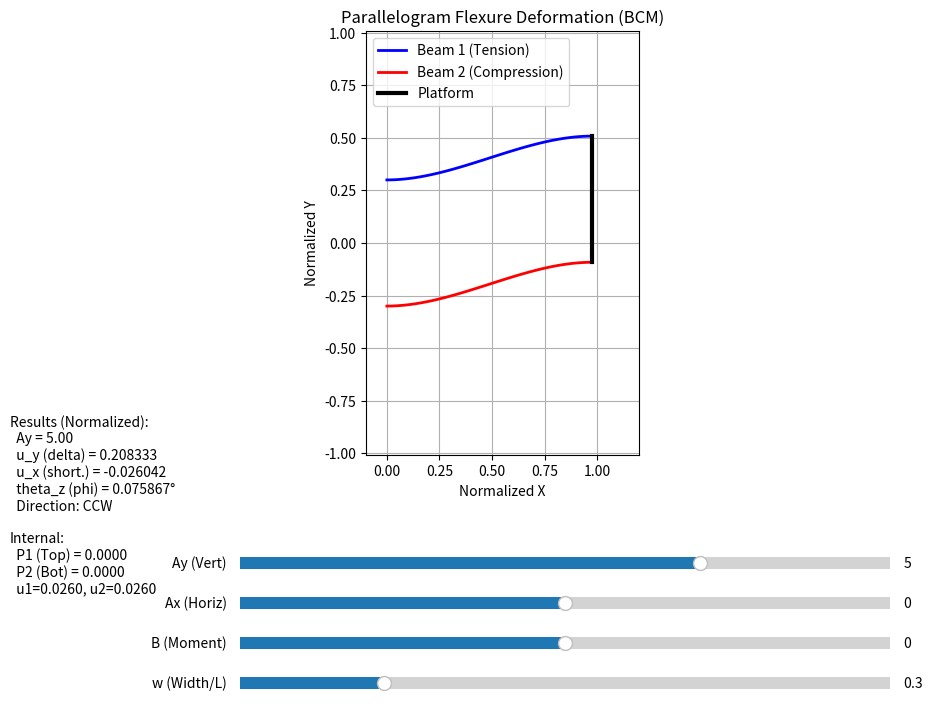

The script that saved this image:
"""
Shorya Awtar's Beam Constraint Model (BCM) - Interactive Solver.

Reference: Handbook of Compliant Mechanisms, Case Study 3.4 & Table 3.1.
This script implements the closed-form BCM using polynomial coefficients to
analyze parasitic error motions in a parallelogram flexure.
"""

import numpy as np
import matplotlib.pyplot as plt
from matplotlib.widgets import Slider, Button
from scipy.optimize import root
import sys

# =============================================================================
# BCM Implementation (Table 3.1 Polynomials)
# =============================================================================

class BeamConstraintModel:
    """
    Implements the Beam Constraint Model using Series Expansions 
    from Table 3.1 of the Handbook of Compliant Mechanisms.
    """
    
    def get_stiffness_coeffs(self, P):
        """
        Calculate normalized stiffness coefficients a, b, c as function of P.
        P = Normalized Axial Force (positive = tension).
        """
        a = 12.0 + 1.2*P - (P**2)/700.0
        b = 4.0 + (2.0/15.0)*P - (11.0*P**2)/6300.0
        c = -6.0 - 0.1*P + (P**2)/1400.0
        return a, b, c

    def get_stiffness_forces(self, P, delta, phi):
        """Calculate normalized Fy and M."""
        a, b, c = self.get_stiffness_coeffs(P)
        fy = a * delta + c * phi
        m  = c * delta + b * phi
        return fy, m

    def get_shortening(self, P, delta, phi):
        """
        Calculate kinematic shortening u using geometric weighting coefficients.
        u = C_dd*delta^2 + C_dt*delta*phi + C_tt*phi^2
        """
        C_dd = 0.6 - P/700.0
        C_dt = -0.1 + P/1400.0
        C_tt = (1.0/15.0) - (11.0*P)/6300.0
        
        u = C_dd * delta**2 + C_dt * delta * phi + C_tt * phi**2
        return u

class BCMParallelogram:
    """
    Solves Parallelogram Flexure using Awtar's Closed-Form BCM Formulae (Eq 3.19).
    Includes parasitic rotation and axial stretch.
    """
    def __init__(self, w=0.3, t=0.02):
        self.w = w # Normalized width (W/L), default 0.3, beam seperation = 2W
        self.t = t # Normalized thickness (T/L), default 0.02
        
    def solve(self, Ax, Ay, B=0, guess=None):
        """
        Solves using derived closed-form equations (Handbook Eq 3.19).
        
        uy = fy / (24 + 1.2 fx)
        ux = fx*(0.5/k33) - 0.6*uy^2 + uy^2*fx/1400
        theta_z = (0.5/w^2)*(t^2/12 + uy^2/700)*(mz + uy*(12+0.1*fx))
        """
        # 1. Transverse Displacement (uy)
        denom_y = 24.0 + 1.2 * Ax
        
        if abs(denom_y) <= 1e-9:
             return {
                 'success': False, 
                 'message': 'Unstable (Ax < -20)',
                 'delta': 0.0, 'phi': 0.0, 
                 'P1': Ax/2.0, 'P2': Ax/2.0, 
                 'u1': 0.0, 'u2': 0.0
             }
             
        uy = Ay / denom_y
        
        # 2. Axial Displacement (ux)
        # k33 = 12 / t^2 (Axial stiffness coeff)
        k33 = 12.0 / (self.t**2)
        ux = Ax * (0.5 / k33) - 0.6 * (uy**2) + (uy**2 * Ax) / 1400.0
        
        # 3. Rotation (theta_z)
        # terms for parasitic rotation
        term1 = 0.5 / (self.w**2)
        term2 = (self.t**2 / 12.0) + (uy**2 / 700.0)
        # Handbook of Compliant Mechanisms, p.49, Eq. (3.19):
        # theta_z = 1/(2 w^2) * (t^2/12 + uy^2/700) * [mz + uy (12 + 0.1 fx)]
        # This is already the reduced form after substituting the Table 3.1
        # simple-beam coefficients into Eq. (3.18); term3 should use uy, not fy.
        term3 = B + uy * (12.0 + 0.1 * Ax)
        
        theta_z = term1 * term2 * term3
        
        # Internal params
        P = Ax / 2.0
        
        # Return results
        # Note: compare_models calculates ux as -(u1+u2)/2. 
        # So set u1 = u2 = -ux to pass the correct ux value logic.
        return {
            'success': True,
            'delta': uy,
            'phi': theta_z,
            'P1': P, 
            'P2': P,
            'u1': -ux, 
            'u2': -ux,
            'P_diff': 0.0,
            'guess': None
        }

# =============================================================================
# Interactive GUI
# =============================================================================

class BCMInteractive:
    def __init__(self):
        self.model = BCMParallelogram(w=0.3)
        self.last_guess = None
        
        # Create figure
        self.fig, self.ax = plt.subplots(figsize=(10, 8))
        self.fig.canvas.manager.set_window_title("BCM Parallelogram Solver")
        plt.subplots_adjust(bottom=0.35)
        
        # Initial Plot (Empty)
        self.line1, = self.ax.plot([], [], 'b-', lw=2, label='Beam 1 (Tension)')
        self.line2, = self.ax.plot([], [], 'r-', lw=2, label='Beam 2 (Compression)')
        self.plat_line, = self.ax.plot([], [], 'k-', lw=3, label='Platform')
        self.ax.legend(loc='upper left')
        self.ax.grid(True)
        self.ax.set_aspect('equal')
        self.ax.set_xlabel('Normalized X')
        self.ax.set_ylabel('Normalized Y')
        self.ax.set_title("Parallelogram Flexure Deformation (BCM)")
        
        # Info Text
        self.info_text = self.fig.text(0.02, 0.40, "", fontsize=10, verticalalignment='top')
        
        # Sliders
        ax_ay = plt.axes([0.25, 0.20, 0.65, 0.03])
        ax_ax = plt.axes([0.25, 0.15, 0.65, 0.03])
        ax_b  = plt.axes([0.25, 0.10, 0.65, 0.03])
        ax_w  = plt.axes([0.25, 0.05, 0.65, 0.03])
        
        self.s_ay = Slider(ax_ay, 'Ay (Vert)', -12.0, 12.0, valinit=5.0)
        self.s_ax = Slider(ax_ax, 'Ax (Horiz)', -10.0, 10.0, valinit=0.0)
        self.s_b  = Slider(ax_b,  'B (Moment)', -5.0, 5.0, valinit=0.0)
        self.s_w  = Slider(ax_w,  'w (Width/L)', 0.1, 1.0, valinit=0.3)
        
        self.s_ay.on_changed(self.update)
        self.s_ax.on_changed(self.update)
        self.s_b.on_changed(self.update)
        self.s_w.on_changed(self.update)
        
        # Initial draw
        self.update(0)

    def draw_beam(self, w_offset, u, delta, phi):
        """Reconstruct cubic beam shape for visualization."""
        xi = np.linspace(0, 1, 50)
        # BCM Shape Function (Cubic Hermite)
        # y(0)=0, y'(0)=0, y(1)=delta, y'(1)=phi
        # y = (phi - 2*delta)*xi^3 + (3*delta - phi)*xi^2
        y_local = (phi - 2*delta)*xi**3 + (3*delta - phi)*xi**2
        
        # Map to deformed coordinates
        # x_global = xi * (1 - u)
        # y_global = w_offset + y_local
        x_glob = xi * (1.0 - u)
        y_glob = w_offset + y_local
        return x_glob, y_glob

    def update(self, val):
        ay = self.s_ay.val
        ax = self.s_ax.val
        b  = self.s_b.val
        w  = self.s_w.val
        
        self.model.w = w
        
        res = self.model.solve(ax, ay, b, guess=self.last_guess)
        
        if res['success']:
            self.last_guess = res['guess']
            d = res['delta']
            p = res['phi']
            u1 = res['u1']
            u2 = res['u2']
            P1 = res['P1']
            P2 = res['P2']
            
            # Draw Beam 1 (Upper)
            x1, y1 = self.draw_beam(w, u1, d, p)
            self.line1.set_data(x1, y1)
            
            # Draw Beam 2 (Lower)
            x2, y2 = self.draw_beam(-w, u2, d, p)
            self.line2.set_data(x2, y2)
            
            # Draw Platform
            # Connect tips
            tip1 = (x1[-1], y1[-1])
            tip2 = (x2[-1], y2[-1])
            self.plat_line.set_data([tip1[0], tip2[0]], [tip1[1], tip2[1]])
            
            # Update Axes Limits
            self.ax.set_ylim(-w - 0.5 - abs(d), w + 0.5 + abs(d))
            self.ax.set_xlim(-0.1, 1.2)
            
            # Update Text
            ux = -(u1 + u2)/2.0
            uy = d
            theta_z_deg = np.degrees(p)
            
            direction = "CW" if p < 0 else "CCW"
            
            txt = (f"Results (Normalized):\n"
                   f"  Ay = {ay:.2f}\n"
                   f"  u_y (delta) = {uy:.6f}\n"
                   f"  u_x (short.) = {ux:.6f}\n"
                   f"  theta_z (phi) = {theta_z_deg:.6f}°\n"
                   f"  Direction: {direction}\n\n"
                   f"Internal:\n"
                   f"  P1 (Top) = {P1:.4f}\n"
                   f"  P2 (Bot) = {P2:.4f}\n"
                   f"  u1={u1:.4f}, u2={u2:.4f}")
            self.info_text.set_text(txt)
            
        else:
            self.info_text.set_text("Solver Failed!")
            
        self.fig.canvas.draw_idle()

# =============================================================================
# Case Study 3.4 Verification
# =============================================================================

def case_study_3_4():
    print("="*70)
    print("HANDBOOK CASE STUDY 3.4: PARALLELOGRAM FLEXURE")
    print("Verification of Beam Constraint Model (BCM)")
    print("="*70)
    
    # Assume standard parameters if not specified (L=100mm example)
    print("Using Normalized Parameters for Verification:")
    Ay_verify = 10.0
    print(f"  Applied Vertical Load (Ay): {Ay_verify}")
    print(f"  Applied Horizontal Load (Ax): 0")
    print(f"  Applied Moment (B): 0")
    print("-" * 70)
    
    model = BCMParallelogram(w=0.3)
    res = model.solve(0, Ay_verify, 0)
    
    if res['success']:
        d = res['delta']
        p = res['phi']
        u1 = res['u1']
        u2 = res['u2']
        ux = -(u1 + u2)/2.0
        
        print("COMPUTED ACTUAL DEFORMATION (Normalized):")
        print(f"  u_y (Vertical Deflection):   {d:.6f}")
        print(f"  u_x (Parasitic X-Motion):    {ux:.6f}")
        print(f"  theta_z (Parasitic Rotation): {np.degrees(p):.6f}°")
        print("-" * 70)
        print("PHYSICAL INTERPRETATION (If L = 100 mm):")
        print(f"  u_y = {d * 100:.4f} mm")
        print(f"  u_x = {ux * 100:.4f} mm")
        print(f"  theta_z = {np.degrees(p):.4f}°")
    else:
        print("Solver failed for case study.")
    
    print("="*70)
    print("\nLaunching Interactive GUI...")

# =============================================================================
# Main
# =============================================================================

if __name__ == "__main__":
    case_study_3_4()
    app = BCMInteractive()
    plt.show()
